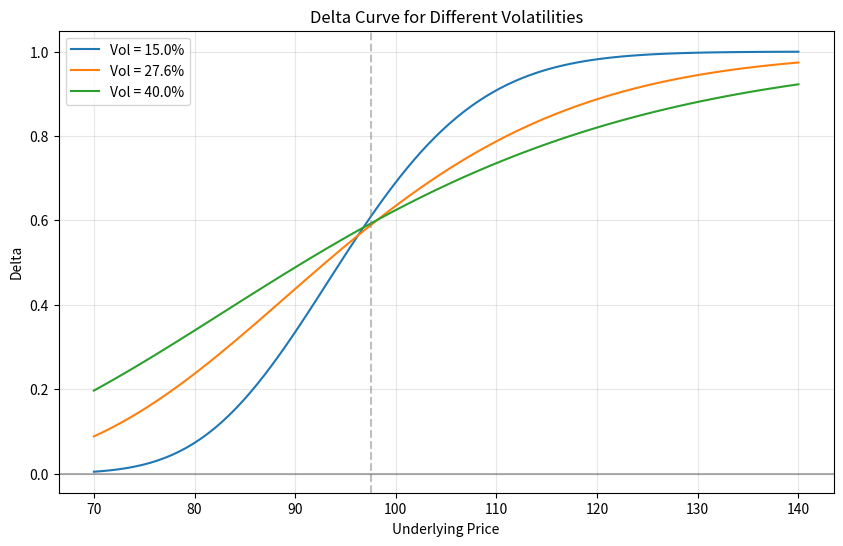

The matplotlib source for this figure:
import numpy as np
import matplotlib.pyplot as plt
from scipy.stats import norm
import os

def black_scholes_delta(S, K, T, r, sigma, option_type='call'):
    """
    计算Black-Scholes期权Delta
    S: 标的价格
    K: 行权价
    T: 年化到期时间
    r: 无风险利率（连续复利）
    sigma: 波动率
    option_type: 'call'或'put'
    """
    d1 = (np.log(S / K) + (r + 0.5 * sigma ** 2) * T) / (sigma * np.sqrt(T))
    if option_type == 'call':
        delta = norm.cdf(d1)
    else:
        delta = norm.cdf(d1) - 1
    return delta

# 参数设置
K = 97.5  # 行权价
r = 0.043  # 无风险利率
T = 0.58  # 年化到期时间
vols = [0.15, 0.276, 0.40]  # 波动率列表
S_range = np.linspace(70, 140, 100)  # 标的价格范围

# 计算Delta曲线
plt.figure(figsize=(10, 6))
for vol in vols:
    deltas = [black_scholes_delta(S, K, T, r, vol) for S in S_range]
    plt.plot(S_range, deltas, label=f'Vol = {vol*100:.1f}%')

# 计算特定点的Delta
S_110 = 110
vol_276 = 0.276
delta_at_110 = black_scholes_delta(S_110, K, T, r, vol_276)

# 图形设置
plt.axvline(x=K, color='gray', linestyle='--', alpha=0.5)
plt.axhline(y=0, color='black', linestyle='-', alpha=0.3)
plt.title('Delta Curve for Different Volatilities')
plt.xlabel('Underlying Price')
plt.ylabel('Delta')
plt.legend()
plt.grid(True, alpha=0.3)

# 保存图形
figure_path = 'delta_curve.png'
plt.savefig(figure_path)
plt.close()

# 存储结果
result = {
    'delta_at_s110': delta_at_110,
    'figure_path': os.path.abspath(figure_path)
}

print(result)
